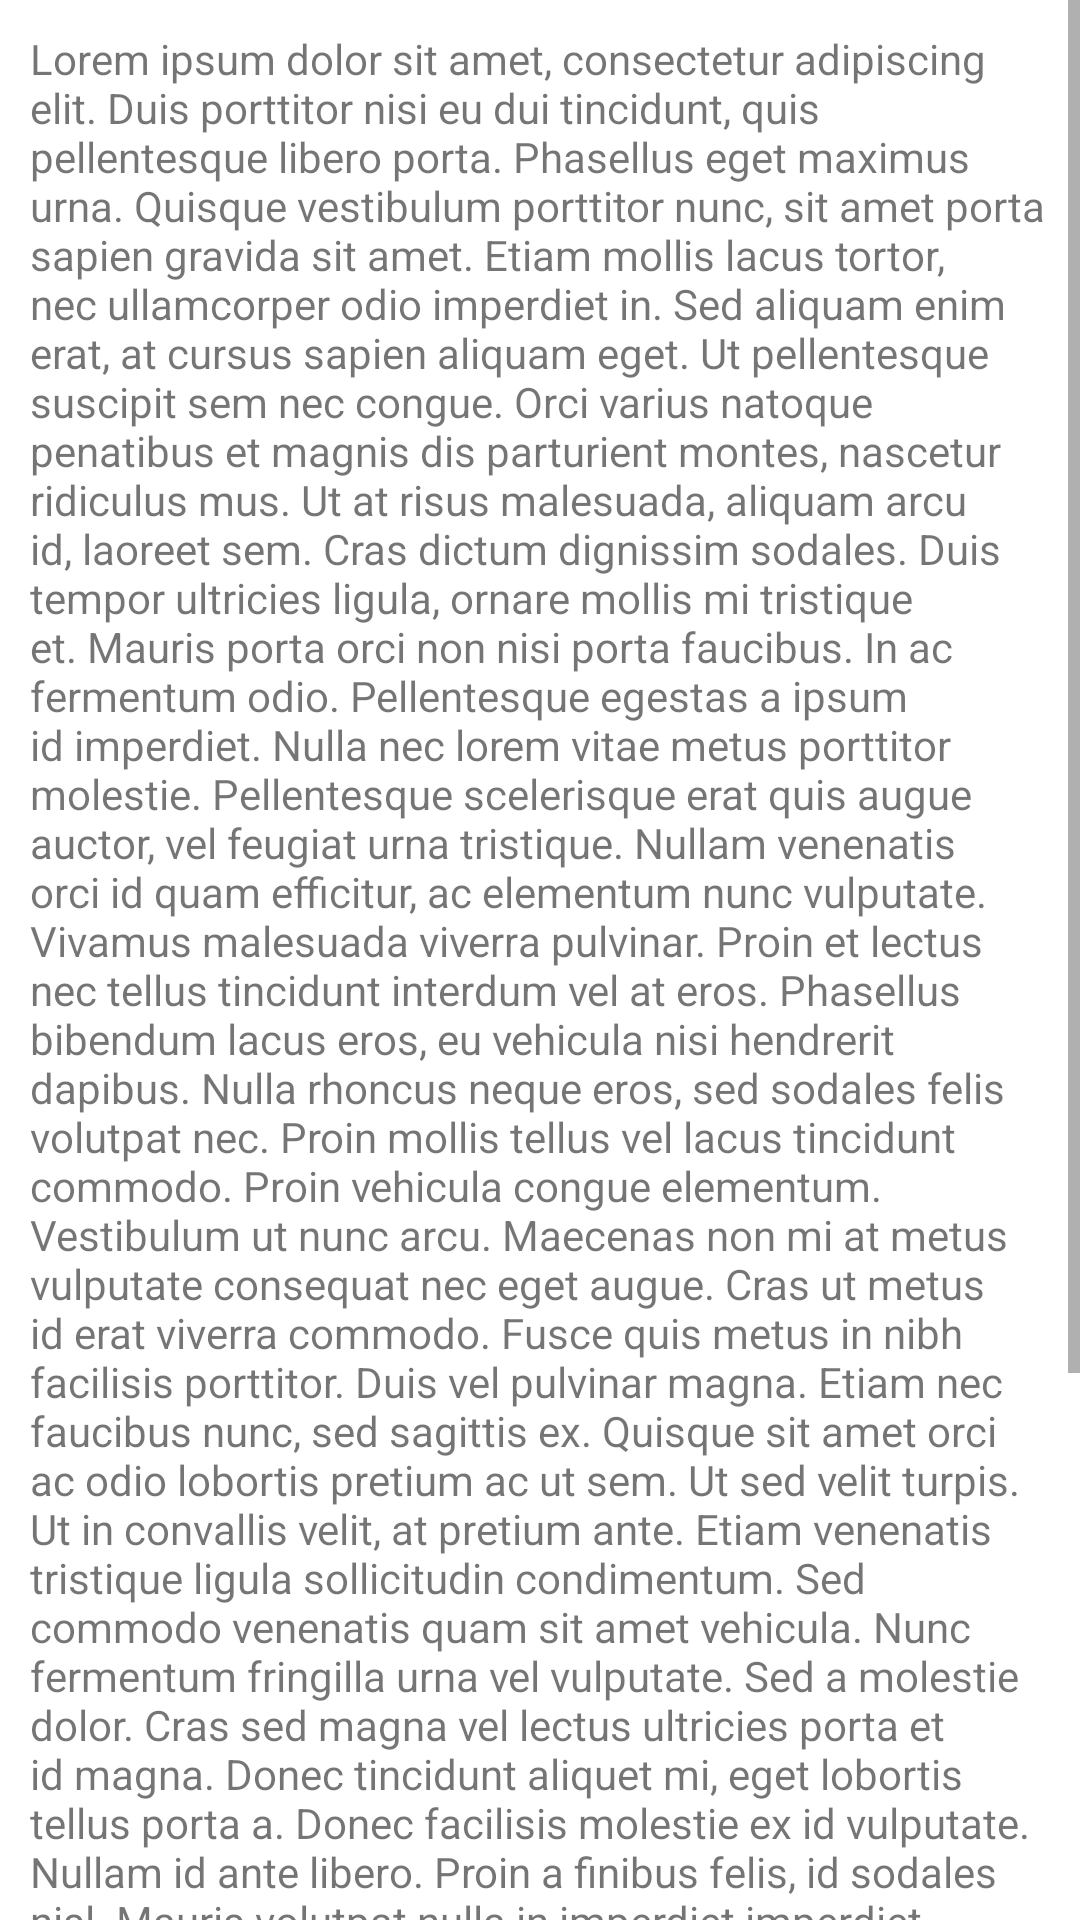

This screen was rendered from an Android layout file. Write that file and the resources it references.
<!-- AndroidManifest.xml: application theme Theme.Kofeina -->
<!-- res/layout/activity_kafelek_coffee_rodzaje.xml -->
<?xml version="1.0" encoding="utf-8"?>
<androidx.constraintlayout.widget.ConstraintLayout xmlns:android="http://schemas.android.com/apk/res/android"
    xmlns:app="http://schemas.android.com/apk/res-auto"
    xmlns:tools="http://schemas.android.com/tools"
    android:layout_width="match_parent"
    android:layout_height="match_parent"
    tools:context=".coffee.KafelekCoffeeRodzaje">

    <ScrollView
        android:layout_width="match_parent"
        android:layout_height="match_parent">

    <TextView
        android:id="@+id/textViewRodzaje"
        android:layout_width="match_parent"
        android:layout_height="match_parent"
        android:layout_margin="10dp"
        android:text="@string/rodzaje_kaw"
        app:layout_constraintBottom_toBottomOf="parent"
        app:layout_constraintStart_toStartOf="parent"
        app:layout_constraintTop_toTopOf="parent" />

    </ScrollView>

</androidx.constraintlayout.widget.ConstraintLayout>
<!-- resources referenced by this layout -->
<resources>
  <string name="rodzaje_kaw">
      Lorem ipsum dolor sit amet, consectetur adipiscing elit. Duis porttitor nisi eu dui tincidunt, quis pellentesque libero porta. Phasellus eget maximus urna. Quisque vestibulum porttitor nunc, sit amet porta sapien gravida sit amet. Etiam mollis lacus tortor, nec ullamcorper odio imperdiet in. Sed aliquam enim erat, at cursus sapien aliquam eget. Ut pellentesque suscipit sem nec congue. Orci varius natoque penatibus et magnis dis parturient montes, nascetur ridiculus mus. Ut at risus malesuada, aliquam arcu id, laoreet sem. Cras dictum dignissim sodales. Duis tempor ultricies ligula, ornare mollis mi tristique et. Mauris porta orci non nisi porta faucibus.
  
      In ac fermentum odio. Pellentesque egestas a ipsum id imperdiet. Nulla nec lorem vitae metus porttitor molestie. Pellentesque scelerisque erat quis augue auctor, vel feugiat urna tristique. Nullam venenatis orci id quam efficitur, ac elementum nunc vulputate. Vivamus malesuada viverra pulvinar. Proin et lectus nec tellus tincidunt interdum vel at eros. Phasellus bibendum lacus eros, eu vehicula nisi hendrerit dapibus. Nulla rhoncus neque eros, sed sodales felis volutpat nec. Proin mollis tellus vel lacus tincidunt commodo. Proin vehicula congue elementum.
  
      Vestibulum ut nunc arcu. Maecenas non mi at metus vulputate consequat nec eget augue. Cras ut metus id erat viverra commodo. Fusce quis metus in nibh facilisis porttitor. Duis vel pulvinar magna. Etiam nec faucibus nunc, sed sagittis ex. Quisque sit amet orci ac odio lobortis pretium ac ut sem. Ut sed velit turpis. Ut in convallis velit, at pretium ante. Etiam venenatis tristique ligula sollicitudin condimentum. Sed commodo venenatis quam sit amet vehicula. Nunc fermentum fringilla urna vel vulputate. Sed a molestie dolor. Cras sed magna vel lectus ultricies porta et id magna.
  
      Donec tincidunt aliquet mi, eget lobortis tellus porta a. Donec facilisis molestie ex id vulputate. Nullam id ante libero. Proin a finibus felis, id sodales nisl. Mauris volutpat nulla in imperdiet imperdiet. Pellentesque habitant morbi tristique senectus et netus et malesuada fames ac turpis egestas. Donec convallis eros vel tellus finibus cursus. Curabitur lacinia neque vel urna aliquam facilisis. Vestibulum consequat nulla nibh, id pellentesque arcu lacinia ut.
  
      Aliquam laoreet porta leo. In quis sagittis ligula. Donec tincidunt pellentesque eros, vel commodo metus dapibus ut. Class aptent taciti sociosqu ad litora torquent per conubia nostra, per inceptos himenaeos. Mauris ullamcorper in nulla quis viverra. Vestibulum sem nibh, vestibulum nec mi ut, vestibulum sodales dui. Nunc hendrerit, ex gravida dictum tincidunt, dui justo consectetur elit, eu porttitor tellus magna nec arcu. Duis ante erat, fermentum vitae lacus et, vulputate facilisis ipsum.
      </string>
  <style name="Theme.Kofeina" parent="Theme.MaterialComponents.DayNight.DarkActionBar">
          
          <item name="colorPrimary">@color/purple_500</item>
          <item name="colorPrimaryVariant">@color/purple_700</item>
          <item name="colorOnPrimary">@color/white</item>
          
          <item name="colorSecondary">@color/teal_200</item>
          <item name="colorSecondaryVariant">@color/teal_700</item>
          <item name="colorOnSecondary">@color/black</item>
          
          <item name="android:statusBarColor" tools:targetApi="l">?attr/colorPrimaryVariant</item>
          
      </style>
  <!-- not gathered from this repository: default colours our renderer supplied (Android Studio template values) -->
  <color name="purple_500">#FF6200EE</color>
  <color name="purple_700">#FF3700B3</color>
  <color name="teal_200">#FF03DAC5</color>
  <color name="teal_700">#FF018786</color>
  <color name="black">#FF000000</color>
  <color name="white">#FFFFFFFF</color>
</resources>
